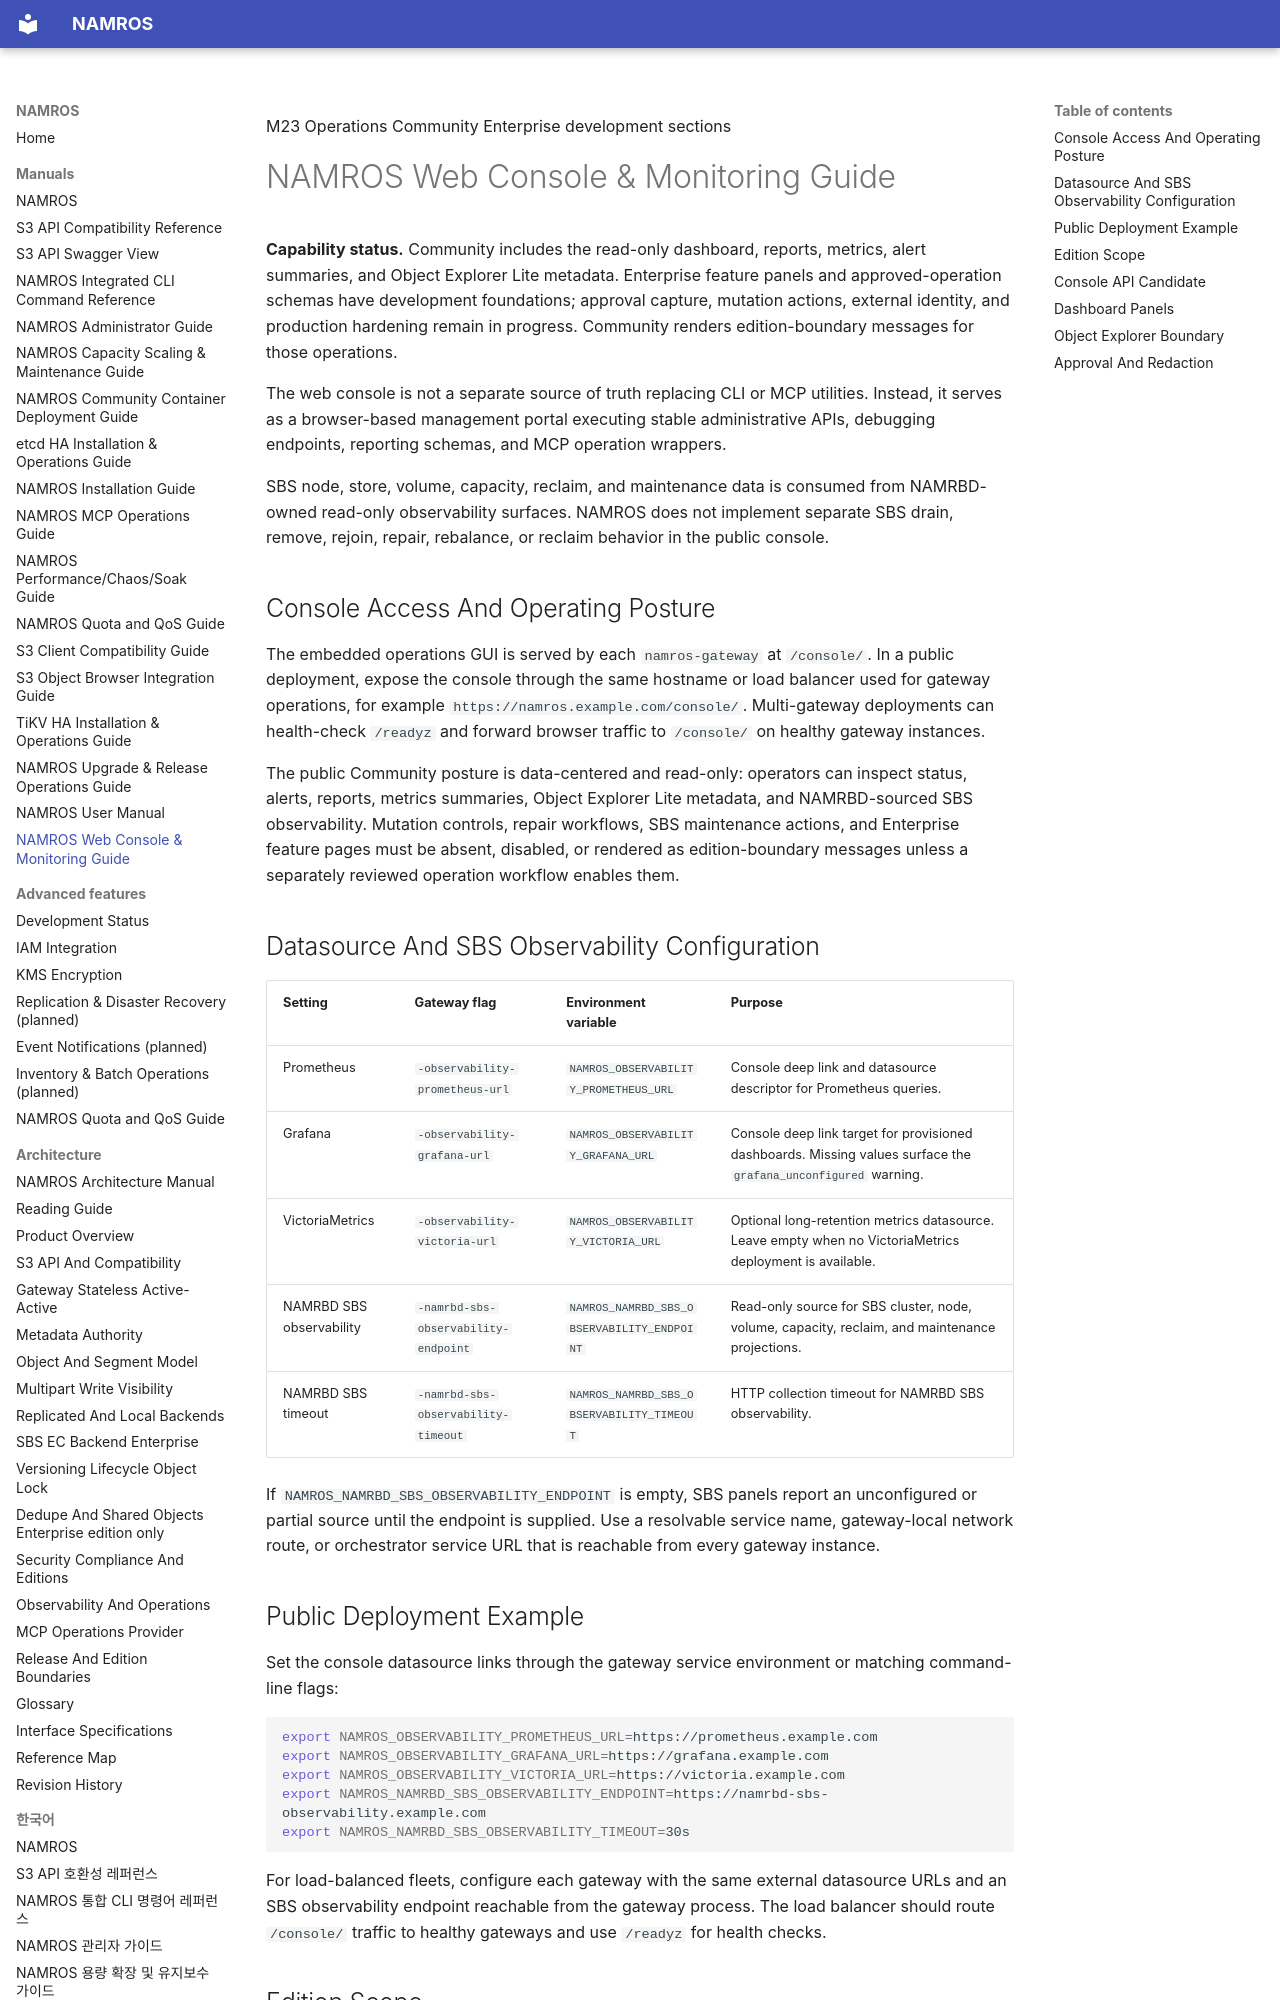

repository: nosway/namros · page: manuals/web-console-monitoring-guide/index.html · generator: mkdocs

M23 Operations <span class="badge">Community</span> <span class="badge enterprise">Enterprise development sections</span>

# NAMROS Web Console & Monitoring Guide

<div class="note" markdown="1">

**Capability status.** Community includes the read-only dashboard, reports,
metrics, alert summaries, and Object Explorer Lite metadata. Enterprise feature
panels and approved-operation schemas have development foundations; approval
capture, mutation actions, external identity, and production hardening remain
in progress. Community renders edition-boundary messages for those operations.

</div>

<div class="summary" markdown="1">

The web console is not a separate source of truth replacing CLI or MCP utilities. Instead, it serves as a browser-based management portal executing stable administrative APIs, debugging endpoints, reporting schemas, and MCP operation wrappers.

SBS node, store, volume, capacity, reclaim, and maintenance data is consumed from NAMRBD-owned read-only observability surfaces. NAMROS does not implement separate SBS drain, remove, rejoin, repair, rebalance, or reclaim behavior in the public console.

</div>

## Console Access And Operating Posture

The embedded operations GUI is served by each `namros-gateway` at `/console/`. In a public deployment, expose the console through the same hostname or load balancer used for gateway operations, for example `https://namros.example.com/console/`. Multi-gateway deployments can health-check `/readyz` and forward browser traffic to `/console/` on healthy gateway instances.

The public Community posture is data-centered and read-only: operators can inspect status, alerts, reports, metrics summaries, Object Explorer Lite metadata, and NAMRBD-sourced SBS observability. Mutation controls, repair workflows, SBS maintenance actions, and Enterprise feature pages must be absent, disabled, or rendered as edition-boundary messages unless a separately reviewed operation workflow enables them.

## Datasource And SBS Observability Configuration

| Setting | Gateway flag | Environment variable | Purpose |
| --- | --- | --- | --- |
| Prometheus | `-observability-prometheus-url` | `NAMROS_OBSERVABILITY_PROMETHEUS_URL` | Console deep link and datasource descriptor for Prometheus queries. |
| Grafana | `-observability-grafana-url` | `NAMROS_OBSERVABILITY_GRAFANA_URL` | Console deep link target for provisioned dashboards. Missing values surface the `grafana_unconfigured` warning. |
| VictoriaMetrics | `-observability-victoria-url` | `NAMROS_OBSERVABILITY_VICTORIA_URL` | Optional long-retention metrics datasource. Leave empty when no VictoriaMetrics deployment is available. |
| NAMRBD SBS observability | `-namrbd-sbs-observability-endpoint` | `NAMROS_NAMRBD_SBS_OBSERVABILITY_ENDPOINT` | Read-only source for SBS cluster, node, volume, capacity, reclaim, and maintenance projections. |
| NAMRBD SBS timeout | `-namrbd-sbs-observability-timeout` | `NAMROS_NAMRBD_SBS_OBSERVABILITY_TIMEOUT` | HTTP collection timeout for NAMRBD SBS observability. |

If `NAMROS_NAMRBD_SBS_OBSERVABILITY_ENDPOINT` is empty, SBS panels report an unconfigured or partial source until the endpoint is supplied. Use a resolvable service name, gateway-local network route, or orchestrator service URL that is reachable from every gateway instance.
